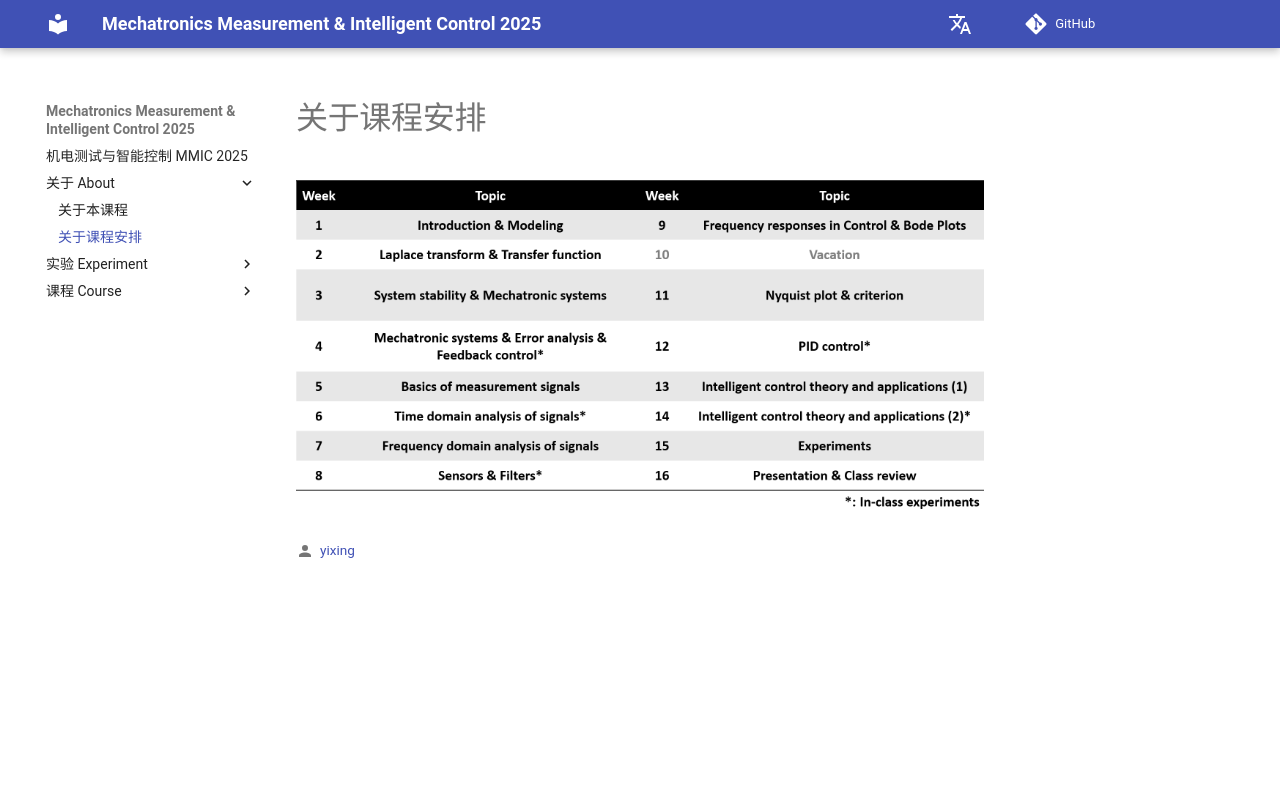

repository: THU-me-lab/MMIC_pages · page: 关于 About/03 关于课程安排/index.html · generator: mkdocs

# 关于课程安排

![图 0](images/%E8%AF%BE%E7%A8%8B%E5%AE%89%E6%8E%92.png)  
